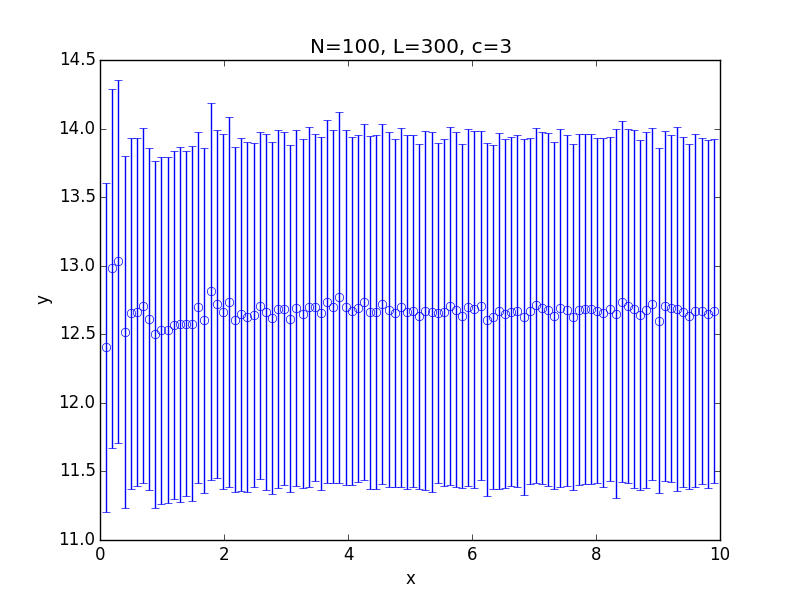

The data file committed next to this chart (first rows):
x; 0.100000; 0.199000; 0.298000; 0.397000; 0.496000; 0.595000; 0.694000; 0.793000; 0.892000; 0.991000; 1.090000; 1.189000; 1.288000; 1.387000; 1.486000; 1.585000; 1.684000; 1.783000; 1.882000; 1.981000; 2.080000; 2.179000; 2.278000
y; 12.41; 12.98; 13.03; 12.51; 12.65; 12.66; 12.71; 12.61; 12.5; 12.53; 12.53; 12.57; 12.57; 12.58; 12.58; 12.7; 12.6; 12.81; 12.72; 12.66; 12.73; 12.61; 12.64
std; 1.2; 1.307; 1.325; 1.284; 1.281; 1.269; 1.295; 1.248; 1.265; 1.268; 1.259; 1.266; 1.294; 1.257; 1.297; 1.281; 1.258; 1.375; 1.269; 1.295; 1.347; 1.259; 1.286
